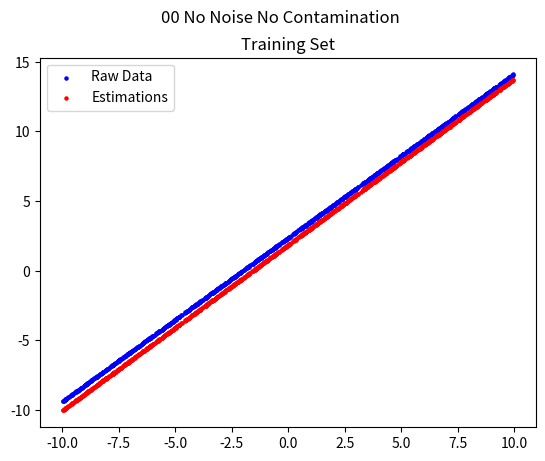
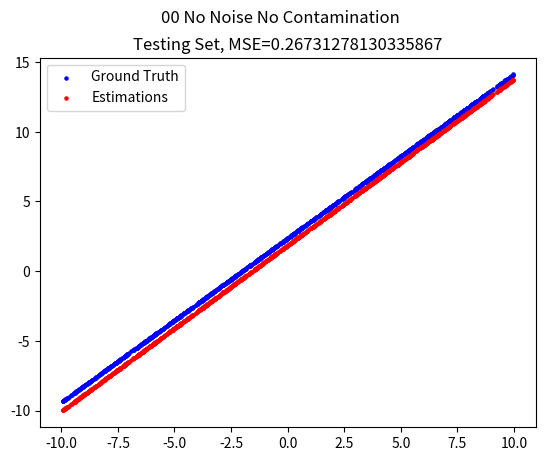
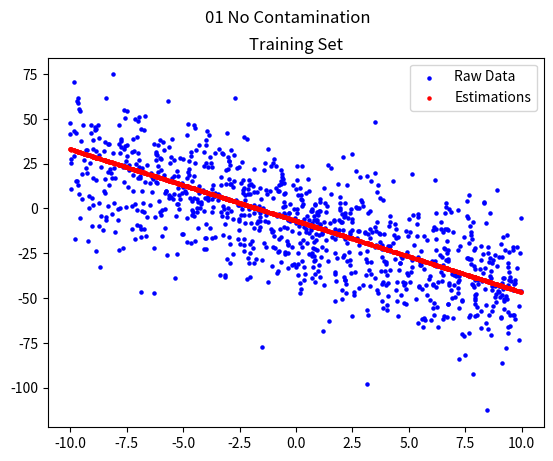
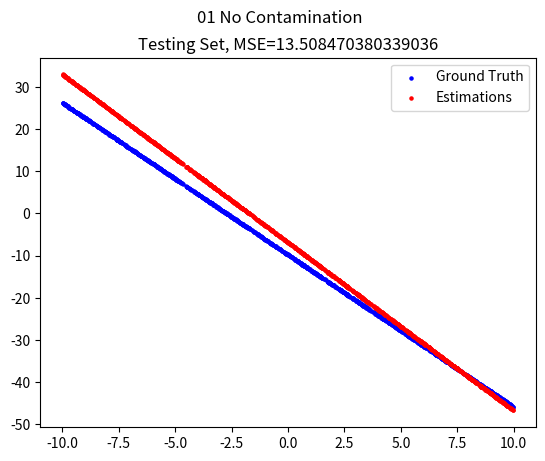
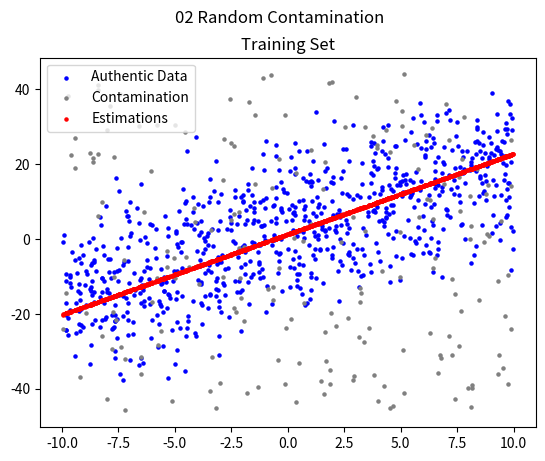
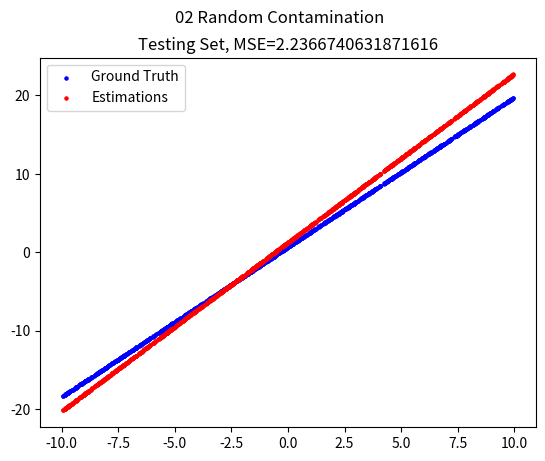

Write the Python code that produced these figures, in order.
import numpy as np
from csv import writer
from math import ceil
from matplotlib import pyplot as plt
from statistics import stdev
from typing import Tuple

DEBUG = False
losses_log_filename = "losses.csv"
batch_index = 0


def trimmed_squared_loss_and_gradient(
    X: np.ndarray,
    w: np.ndarray,
    y: np.ndarray,
    epsilon: float
) -> Tuple[float, np.ndarray]:
    # return loss and gradient, respectively
    kept_size = ceil(X.shape[0] * (1 - epsilon))
    residuals = X.dot(w) - y
    losses = np.square(residuals)
    kept_indices = np.argsort(losses)[:kept_size]
    loss = sum(losses[kept_indices]) / kept_size
    gradient = X[kept_indices].transpose().dot(
        residuals[kept_indices]) / kept_size * 2
    if DEBUG:
        global batch_index
        with open(losses_log_filename, "a") as f:
            csv_writer = writer(f)
            csv_writer.writerows(
                np.c_[np.full(X.shape[0], batch_index), X[:, 1:], losses])
        batch_index += 1
    return loss, gradient


def mini_batch_gradient_descent(
    X: np.ndarray,
    y: np.ndarray,
    epsilon: float,
    batch_size: int,
    learning_rate: float,
    max_iter: int
) -> np.ndarray:
    # return the estimated weight vector, with the bias being the 0th element
    sample_size, dimension = X.shape
    rng = np.random.default_rng()
    X = np.c_[np.ones(sample_size), X]
    w = np.full(dimension + 1, 0.5)
    if batch_size == 0:
        prev_loss, gradient = trimmed_squared_loss_and_gradient(
            X, w, y, epsilon)
    else:
        indices = rng.choice(sample_size, batch_size, False)
        prev_loss, gradient = trimmed_squared_loss_and_gradient(
            X[indices], w, y[indices], epsilon)
    for i in range(max_iter):
        w -= gradient * learning_rate
        if batch_size == 0:
            loss, gradient = trimmed_squared_loss_and_gradient(
                X, w, y, epsilon)
        else:
            indices = rng.choice(sample_size, batch_size, False)
            loss, gradient = trimmed_squared_loss_and_gradient(
                X[indices], w, y[indices], epsilon)
        if abs(loss - prev_loss) / prev_loss < 0.001:
            return w
        prev_loss = loss
    return w


def generate_X_and_y_with_w(w: np.ndarray, x_low: float, x_high: float, size: int, noise_level: float) -> Tuple[np.ndarray, np.ndarray]:
    # return X and y, respectively
    rng = np.random.default_rng()
    X = rng.uniform(x_low, x_high, (size, w.shape[0] - 1))
    y = np.c_[np.ones(size), X].dot(w)
    y += rng.normal(0, stdev(y) * noise_level, size)
    return X, y


def test_model(
    X_training: np.ndarray,
    y_training: np.ndarray,
    contaminated_indices: np.ndarray,
    X_testing: np.ndarray,
    y_testing: np.ndarray,
    epsilon: float,
    batch_size: int,
    learning_rate: float,
    max_iter: int,
    title: str
):
    w_bar = mini_batch_gradient_descent(
        X_training,
        y_training,
        epsilon,
        batch_size,
        learning_rate,
        max_iter
    )
    y_bar_training = np.c_[np.ones(X_training.shape[0]), X_training].dot(w_bar)
    y_bar_testing = np.c_[np.ones(X_testing.shape[0]), X_testing].dot(w_bar)
    testing_mse = np.sum(np.square(y_bar_testing - y_testing)
                         ) / y_bar_testing.shape[0]

    plt.figure()
    plt.suptitle(title)
    plt.title("Training Set")
    if contaminated_indices is None:
        plt.scatter(X_training[:, 0], y_training,
                    s=5, c="blue", label="Raw Data")
    else:
        plt.scatter(np.delete(X_training[:, 0], contaminated_indices), np.delete(
            y_training, contaminated_indices), s=5, c="blue", label="Authentic Data")
        plt.scatter(X_training[contaminated_indices, 0],
                    y_training[contaminated_indices], s=5, c="gray", label="Contamination")
    plt.scatter(X_training[:, 0], y_bar_training,
                s=5, c="red", label="Estimations")
    plt.legend()
    plt.savefig(f"{title} Training")

    plt.figure()
    plt.suptitle(title)
    plt.title(f"Testing Set, MSE={testing_mse}")
    plt.scatter(X_testing[:, 0], y_testing, s=5,
                c="blue", label="Ground Truth")
    plt.scatter(X_testing[:, 0], y_bar_testing,
                s=5, c="red", label="Estimations")
    plt.legend()
    plt.savefig(f"{title} Testing")


def test_no_noise_no_contamination():
    w_low = -10
    w_high = 10
    x_low = -10
    x_high = 10
    noise_level = 0
    training_size = 1000
    testing_size = 1000
    epsilon = 0

    rng = np.random.default_rng()
    w = rng.uniform(w_low, w_high, 2)
    X_training, y_training = generate_X_and_y_with_w(
        w, x_low, x_high, training_size, noise_level)
    X_testing, y_testing = generate_X_and_y_with_w(
        w, x_low, x_high, testing_size, 0)
    test_model(
        X_training,
        y_training,
        None,
        X_testing,
        y_testing,
        epsilon,
        100,
        0.01,
        1000,
        "00 No Noise No Contamination"
    )


def test_no_contamination():
    w_low = -10
    w_high = 10
    x_low = -10
    x_high = 10
    noise_level = 1
    training_size = 1000
    testing_size = 1000
    epsilon = 0

    rng = np.random.default_rng()
    w = rng.uniform(w_low, w_high, 2)
    X_training, y_training = generate_X_and_y_with_w(
        w, x_low, x_high, training_size, noise_level)
    X_testing, y_testing = generate_X_and_y_with_w(
        w, x_low, x_high, testing_size, 0)
    test_model(
        X_training,
        y_training,
        None,
        X_testing,
        y_testing,
        epsilon,
        100,
        0.01,
        1000,
        "01 No Contamination"
    )


def test_random_contamination():
    w_low = -10
    w_high = 10
    x_low = -10
    x_high = 10
    noise_level = 1
    training_size = 1000
    testing_size = 1000
    epsilon = 0.2

    rng = np.random.default_rng()
    w = rng.uniform(w_low, w_high, 2)
    X_training, y_training = generate_X_and_y_with_w(
        w, x_low, x_high, training_size, noise_level)
    contamination_size = int(training_size * epsilon)
    contaminated_indices = rng.choice(training_size, contamination_size, False)
    X_contamination = rng.uniform(
        X_training.min(), X_training.max(), (contamination_size, 1))
    Y_contamination = rng.uniform(
        y_training.min(), y_training.max(), contamination_size)
    X_training[contaminated_indices] = X_contamination
    y_training[contaminated_indices] = Y_contamination
    X_testing, y_testing = generate_X_and_y_with_w(
        w, x_low, x_high, testing_size, 0)
    test_model(
        X_training,
        y_training,
        contaminated_indices,
        X_testing,
        y_testing,
        epsilon,
        100,
        0.01,
        1000,
        "02 Random Contamination"
    )


if __name__ == "__main__":
    test_no_noise_no_contamination()
    test_no_contamination()
    test_random_contamination()
